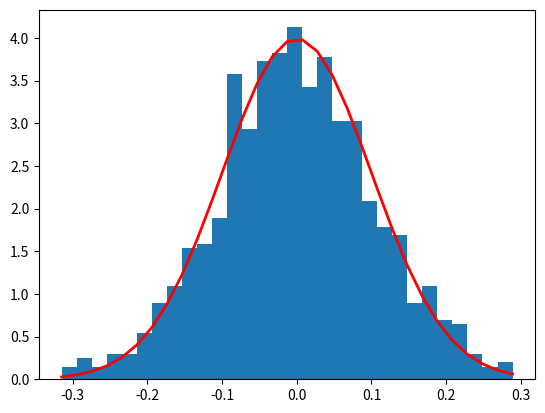

Generate this figure with matplotlib:
import matplotlib.pyplot as plt
import random
import numpy as np


def plot():
    x = [1, 2, 3, 4]
    y = [2, 4, 2, 6]
    y1 = [e + 1 for e in y]
    y2 = [e + 2 for e in y]
    plt.plot(x, y, 'b.')
    plt.plot(x, y1, 'ro')
    plt.plot(x, y2, 'kx')
    plt.show()


def line_chart():
    x = [1, 2, 3, 4]
    y = [2, 4, 2, 6]
    y1 = [e + 1 for e in y]
    y2 = [e + 2 for e in y]
    y3 = [e + 3 for e in y]
    plt.plot(x, y, 'b.-')
    plt.plot(x, y1, 'ro--')
    plt.plot(x, y2, 'kx-.')
    plt.plot(x, y3, 'c*:')
    plt.show()


def bar():
    x = [1, 2, 3, 4]
    y = [1, 2, 3, 4]
    plt.bar(x, y, color='blue', edgecolor='red')
    plt.show()


def pie():
    lbs = ['Beijing', 'Shanghai', 'Guangzhou', 'Shenzhen']
    vals = [50, 20, 10, 20]
    ran = random.randint(0, 10)
    if ran % 2 == 0:
        plt.pie(vals, labels=lbs)
    else:
        explode = (0, 0.1, 0.2, 0)
        plt.pie(vals, labels=lbs, explode=explode)
    plt.show()


def draw_sin():
    x = np.linspace(0, np.pi * 2, 100)
    y = [np.sin(e) for e in x]
    plt.plot(x, y, color='red')
    plt.show()


def draw_normal():
    mu, sigma = 0, 0.1
    s = np.random.normal(mu, sigma, 1000)
    count, bins, ignored = plt.hist(s, 30, density=True)
    plt.plot(bins, 1 / (sigma * np.sqrt(2 * np.pi)) * np.exp(-(bins - mu) ** 2 / (2 * sigma ** 2)), linewidth=2,
             color='r')
    plt.show()


if __name__ == '__main__':
    draw_normal()
